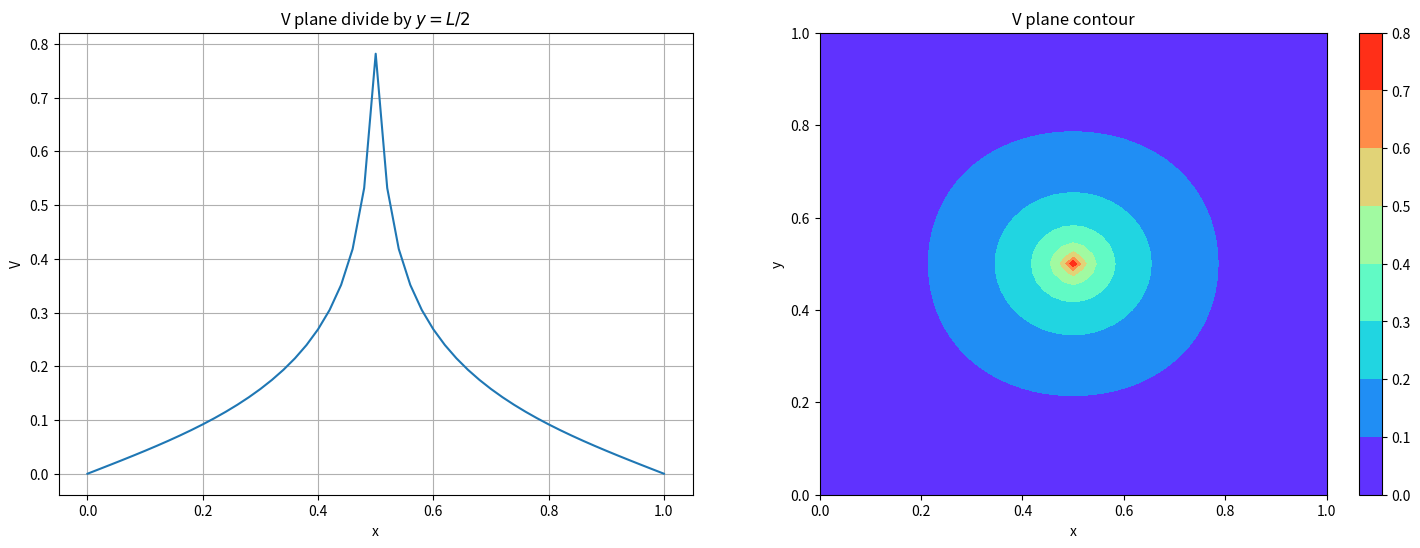
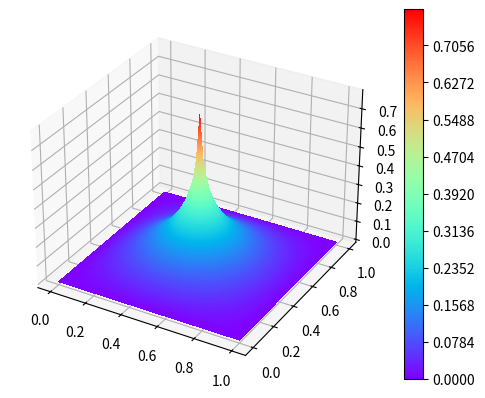

Reproduce these figures in Python, in order.
import numpy as np
np.set_printoptions(threshold=np.inf)
import matplotlib.pyplot as plt
from mpl_toolkits import mplot3d

def coefficient_matrix(N):
    A=np.zeros((N**2,N**2))
    for i in range(0,N**2):
        #boundary condition:V=0
        if i<N:A[i,i]=1           #bottom
        elif i>=N**2-(N):A[i,i]=1 #top
        elif i%N==0:A[i,i]=1      #left
        elif (i+1)%N==0:A[i,i]=1  #right

        #FDM
        else:
            A[i,i]=-4  #target
            A[i,i-N]=1 #bottom
            A[i,i+N]=1 #up
            A[i,i+1]=1 #right
            A[i,i-1]=1 #left
    return A

def rho(N,h,lam):
    rho=np.zeros((N**2,1))
    rho[int((N**2-1)/2),0]=lam/(h**2)
    return rho


L=1
N=51
h=L/(N-1)
lam=1
x=np.linspace(0,L,N)
A=coefficient_matrix(N)
rho=rho(N,h,lam)
V=(-h**2*np.linalg.inv(A)@rho)

#reshape the potential draw the middle of the potential
fig=plt.figure(figsize=(18,6))
ax1=fig.add_subplot(121)
V_temp=V.reshape(N,N)
ax1.plot(x,V_temp[int((N-1)/2),:])
ax1.set_title('V plane divide by $y=L/2$')
ax1.set_xlabel('x')
ax1.set_ylabel('V')
ax1.grid(True)

#contourf
ax2=fig.add_subplot(122)
x_con=np.linspace(0,L,N)
y_con=np.linspace(0,L,N)
xx,yy=np.meshgrid(x_con,y_con)
z=V_temp
plt.contourf(xx,yy,z,cmap='rainbow')
plt.colorbar()
ax2.set_title('V plane contour')
ax2.set_xlabel('x')
ax2.set_ylabel('y')
plt.show()

#contourf3D
fig=plt.figure()
ax=plt.axes(projection='3d')
mappable=ax.contourf3D(xx,yy,z,levels=1001,cmap='rainbow')
fig.colorbar(mappable, ax=ax)
plt.show()